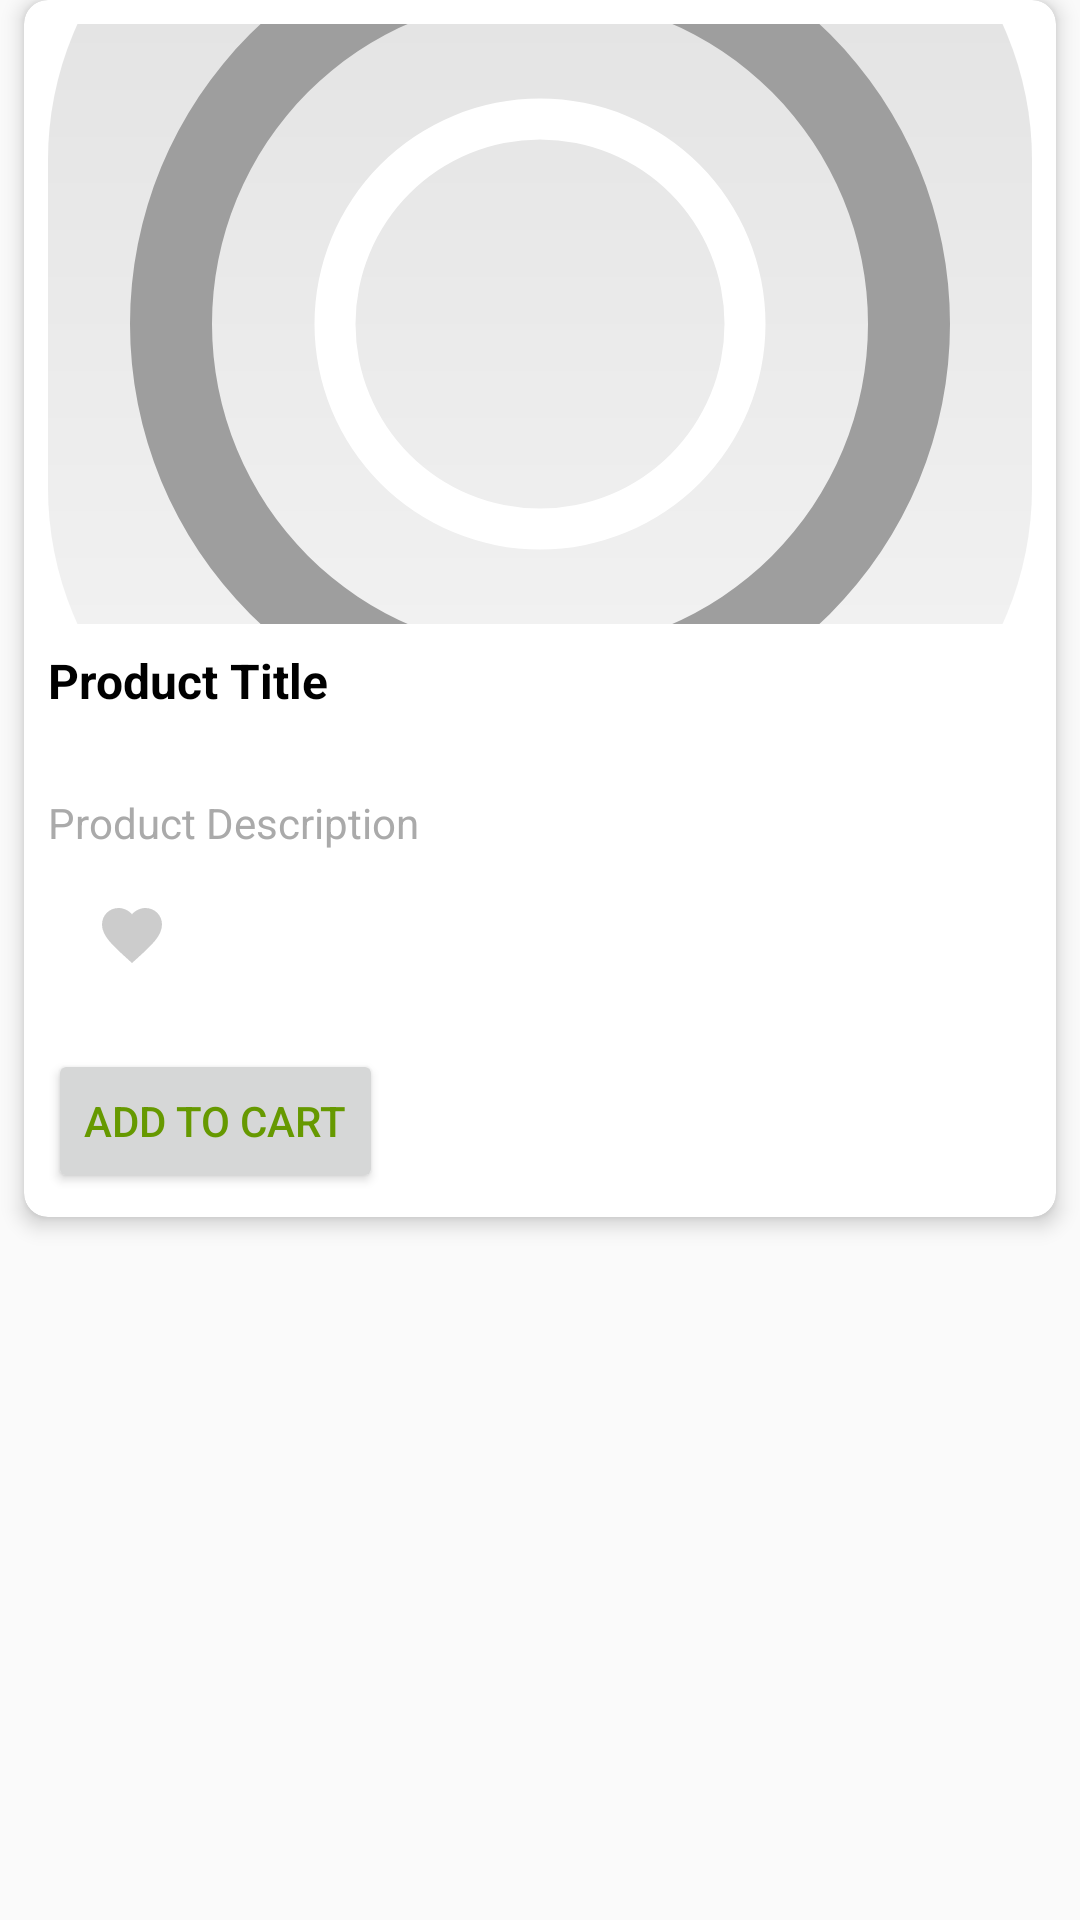

Write the Android layout XML for this screen, with the resource values it uses.
<!-- AndroidManifest.xml: application theme AppTheme -->
<!-- res/layout/product_item.xml -->
<androidx.constraintlayout.widget.ConstraintLayout
    xmlns:android="http://schemas.android.com/apk/res/android"
    xmlns:app="http://schemas.android.com/apk/res-auto"
    xmlns:tools="http://schemas.android.com/tools"
    android:layout_width="match_parent"
    android:layout_height="wrap_content"
    android:fitsSystemWindows="true"
    android:layout_margin="8dp">

    <androidx.cardview.widget.CardView
        android:layout_width="match_parent"
        android:layout_height="wrap_content"
        android:layout_margin="8dp"
        app:cardCornerRadius="8dp"
        app:cardElevation="4dp"

        tools:ignore="MissingConstraints">

        <LinearLayout
            android:layout_width="match_parent"
            android:layout_height="wrap_content"
            android:orientation="vertical"
            android:padding="8dp">

            
            <ImageView
                android:id="@+id/productImage"
                android:layout_width="match_parent"
                android:layout_height="200dp"
                android:scaleType="centerCrop"
                android:src="@drawable/product_placeholder" />

            
            <TextView
                android:id="@+id/productTitle"
                android:layout_width="match_parent"
                android:layout_height="wrap_content"
                android:layout_marginTop="8dp"
                android:text="Product Title"
                android:textSize="16sp"
                android:textStyle="bold"
                android:textColor="@android:color/black" />

            
            <TextView
                android:id="@+id/productPrice"
                android:layout_width="match_parent"
                android:layout_height="wrap_content"
                android:layout_marginTop="4dp"
                android:text=""
                android:textSize="14sp"
                android:textColor="@android:color/holo_red_dark" />

            
            <TextView
                android:id="@+id/productDescription"
                android:layout_width="match_parent"
                android:layout_height="wrap_content"
                android:layout_marginTop="4dp"
                android:text="Product Description"
                android:textSize="14sp"
                android:textColor="@android:color/darker_gray" />

            <ImageButton
                android:id="@+id/likeButton"
                android:layout_width="wrap_content"
                android:layout_height="wrap_content"
                android:src="@drawable/ic_heart_outline"
                android:contentDescription="Like Button"
                android:padding="16dp"
                android:background="?attr/selectableItemBackgroundBorderless" />

            <Button
                android:id="@+id/addToCartButton"
                android:layout_width="wrap_content"
                android:layout_height="wrap_content"
                android:layout_marginTop="10dp"
                android:text="Add to Cart"
                android:textColor="@android:color/holo_green_dark" />


        </LinearLayout>
    </androidx.cardview.widget.CardView>
</androidx.constraintlayout.widget.ConstraintLayout>
<!-- resources referenced by this layout -->
<resources>
  <!-- drawable ic_heart_outline (drawable) -->
  <?xml version="1.0" encoding="utf-8"?>
  <vector xmlns:android="http://schemas.android.com/apk/res/android"
      android:width="24dp"
      android:height="24dp"
      android:viewportWidth="24"
      android:viewportHeight="24">
      <path
          android:fillColor="#000000"
          android:pathData="M12 21.35l-1.45-1.32C5.4 15.36 2 12.28 2 8.5 2 5.42 4.42 3 7.5 3c1.74 0 3.41.81 4.5 2.09C13.09 3.81 14.76 3 16.5 3 19.58 3 22 5.42 22 8.5c0 3.78-3.4 6.86-8.55 11.54L12 21.35z"
          android:fillAlpha="0.2" />
  </vector>
  <!-- drawable product_placeholder (drawable) -->
  <?xml version="1.0" encoding="utf-8"?>
  <layer-list xmlns:android="http://schemas.android.com/apk/res/android">
  
          
          <item>
              <shape android:shape="rectangle">
                  <gradient
                      android:startColor="#F5F5F5"
                      android:endColor="#E0E0E0"
                      android:angle="90" />
                  <corners android:radius="16dp" />
              </shape>
          </item>
  
          
          <item>
              <vector
                  android:width="48dp"
                  android:height="48dp"
                  android:viewportWidth="24"
                  android:viewportHeight="24">
                  <path
                      android:fillColor="#9E9E9E"
                      android:pathData="M12,2A10,10 0,1 1,2 12A10,10 0,0 1,12 2m0,18A8,8 0,1 0,4 12A8,8 0,0 0,12 20z" />
                  <path
                      android:fillColor="#FFFFFF"
                      android:pathData="M12,6.5A5.5,5.5 0,1 1,6.5 12A5.5,5.5 0,0 1,12 6.5m0,10A4.5,4.5 0,1 0,7.5 12A4.5,4.5 0,0 0,12 16.5z" />
              </vector>
          </item>
  </layer-list>
  <style name="AppTheme" parent="Theme.AppCompat.Light.DarkActionBar">
          <item name="colorPrimary">@color/primaryColor</item>
          <item name="colorPrimaryDark">@color/primaryDarkColor</item>
          <item name="colorAccent">@color/accentColor</item>
      </style>
  <color name="primaryColor">#6200EE</color>
  <color name="primaryDarkColor">#3700B3</color>
  <color name="accentColor">#03DAC5</color>
</resources>
